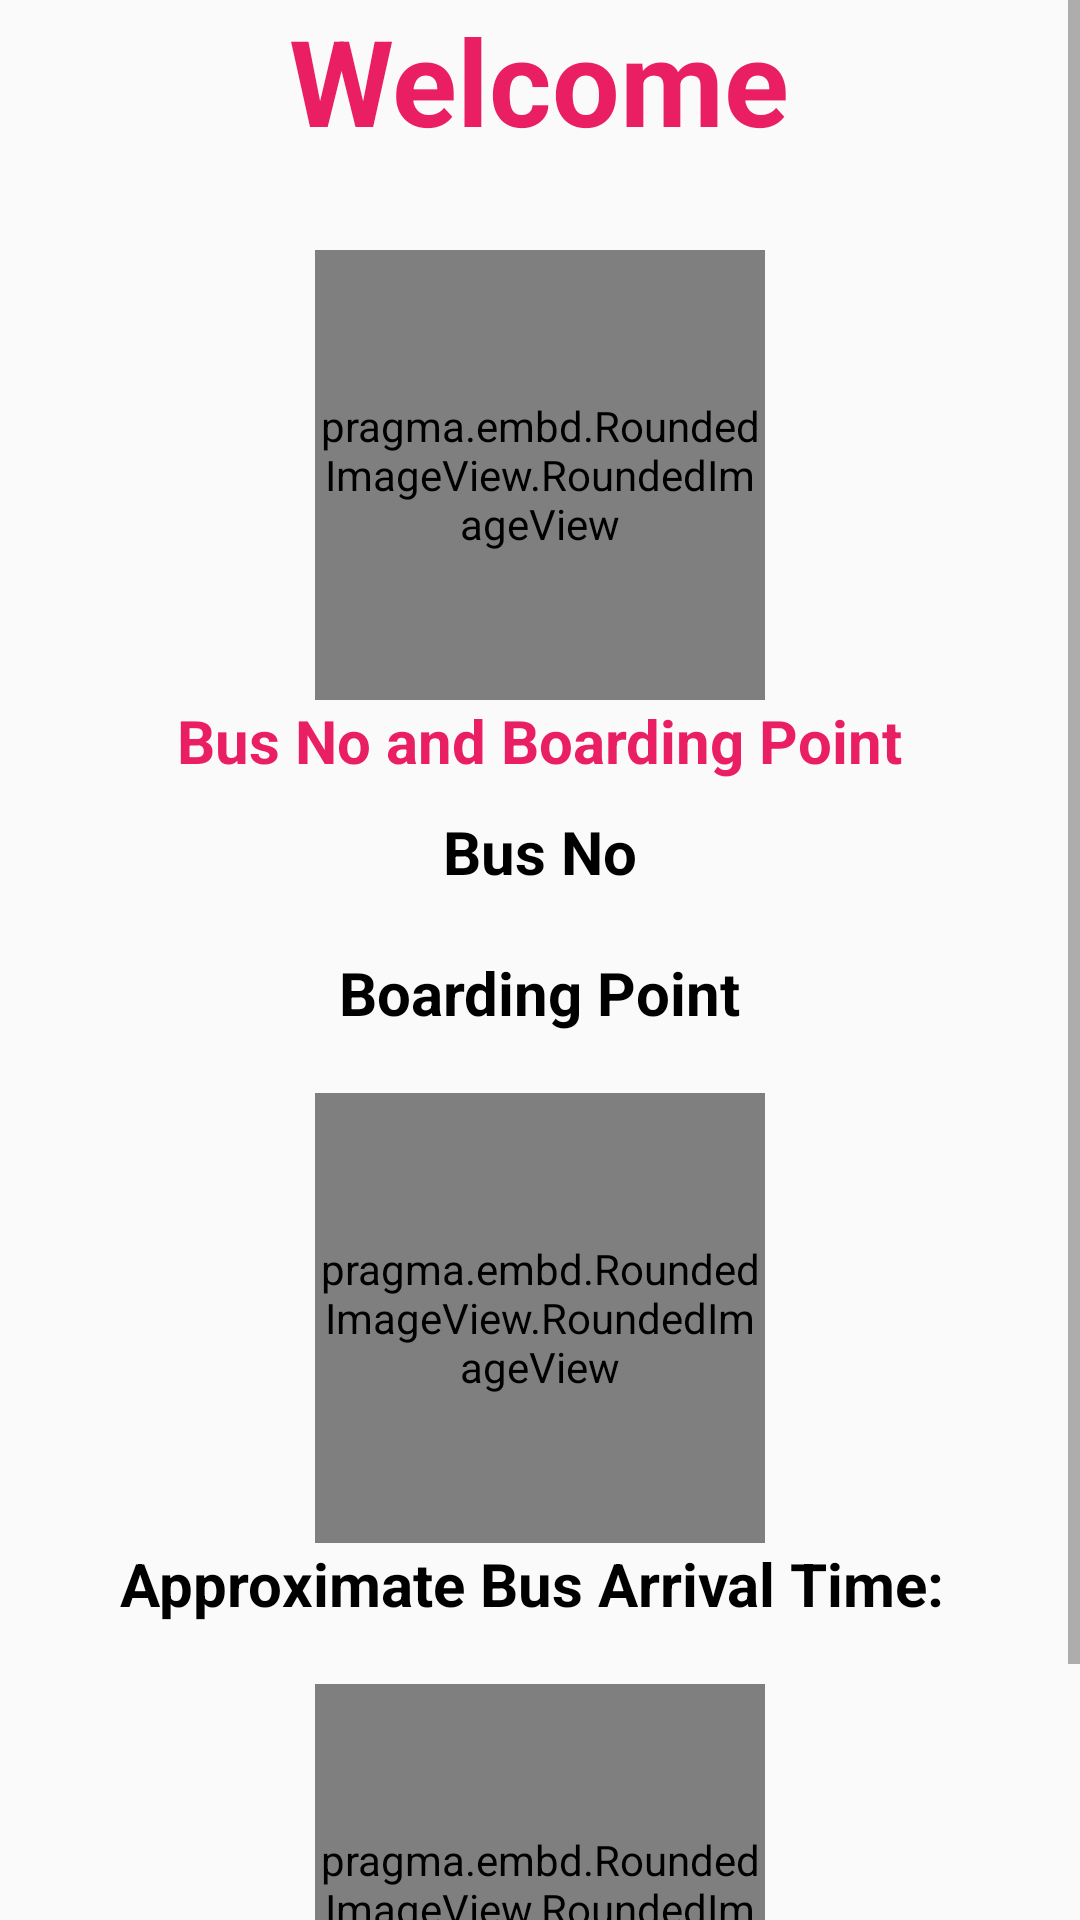

Write the Android layout XML for this screen, with the resource values it uses.
<!-- AndroidManifest.xml: application theme AppTheme -->
<!-- res/layout/customermain_screen.xml -->
<?xml version="1.0" encoding="utf-8"?>
  <ScrollView xmlns:android="http://schemas.android.com/apk/res/android"
        android:id="@+id/scrollView1"
        android:layout_width="fill_parent"
        android:layout_height="fill_parent"
        android:background="@drawable/white">

        <LinearLayout
            android:layout_width="match_parent"
            android:layout_height="match_parent"
            android:orientation="vertical" >
        

    <TextView
        android:id="@+id/tv_heading"
        android:layout_width="wrap_content"
        android:layout_height="wrap_content"
        android:text="Welcome"
        android:textSize="40sp"
        android:textStyle="bold"
        android:textColor="#E91E63"
        android:layout_gravity="center" />
    
    
        
     <TextView
        android:id="@+id/textView2"
        android:layout_width="wrap_content"
        android:layout_height="30dp"
        android:text=""/>

     <pragma.embd.RoundedImageView.RoundedImageView
            android:id="@+id/img_select_bus"
            android:layout_width="150dp"
            android:layout_height="150dp"
            android:src="@drawable/bus" 
            android:layout_gravity="center"/>
    
    
    
     <TextView
        android:id="@+id/textView3"
        android:layout_width="wrap_content"
        android:layout_height="wrap_content"
        android:text="Bus No and Boarding Point"
        android:layout_gravity="center"
        android:textSize="20sp"
        android:textStyle="bold"
         android:textColor="#E91E63"/>
     
     
       <TextView
        android:id="@+id/textView6"
        android:layout_width="wrap_content"
        android:layout_height="10dp"
        android:text=""/>
       
         <TextView
        android:id="@+id/tv_bus_no"
        android:layout_width="wrap_content"
        android:layout_height="wrap_content"
        android:text="Bus No"
        android:layout_gravity="center"
        android:textSize="20sp"
        android:textStyle="bold"
         android:textColor="#000000"/>
     
         <TextView
        android:id="@+id/textView8"
        android:layout_width="wrap_content"
        android:layout_height="20dp"
        android:text=""/>
       
       
       <TextView
        android:id="@+id/tv_boarding_point"
        android:layout_width="wrap_content"
        android:layout_height="wrap_content"
        android:text="Boarding Point"
        android:layout_gravity="center"
        android:textSize="20sp"
        android:textStyle="bold"
         android:textColor="#000000"/>
     
         <TextView
        android:id="@+id/textView88"
        android:layout_width="wrap_content"
        android:layout_height="20dp"
        android:text=""/>
         
         <pragma.embd.RoundedImageView.RoundedImageView
            android:id="@+id/img_bus_arrival_time"
            android:layout_width="150dp"
            android:layout_height="150dp"
            android:src="@drawable/busa" 
            android:layout_gravity="center"/>
         
         <TextView
        android:id="@+id/tv_bus_arrival_time"
        android:layout_width="wrap_content"
        android:layout_height="wrap_content"
        android:text="Approximate Bus Arrival Time: "
        android:layout_gravity="center"
        android:textSize="20sp"
        android:textStyle="bold"
         android:textColor="#000000"/>
     
         <TextView
        android:id="@+id/textView10"
        android:layout_width="wrap_content"
        android:layout_height="20dp"
        android:text=""/>
      
      <pragma.embd.RoundedImageView.RoundedImageView
            android:id="@+id/img_map"
            android:layout_width="150dp"
            android:layout_height="150dp"
            android:src="@drawable/map" 
            android:layout_gravity="center"/>
      
       <TextView
        android:id="@+id/tv_bus_location"
        android:layout_width="wrap_content"
        android:layout_height="wrap_content"
        android:text="Bus Location"
        android:layout_gravity="center"
        android:textSize="20sp"
        android:textStyle="bold"
         android:textColor="#000000"/>
    
  
        
  </LinearLayout>
    </ScrollView>
<!-- resources referenced by this layout -->
<resources>
  <!-- drawable busa: png bitmap (drawable-hdpi, 22788 bytes) -->
  <style name="AppTheme" parent="AppBaseTheme">
          
      </style>
  <style name="AppBaseTheme" parent="Theme.AppCompat.Light">
          
      </style>
</resources>
